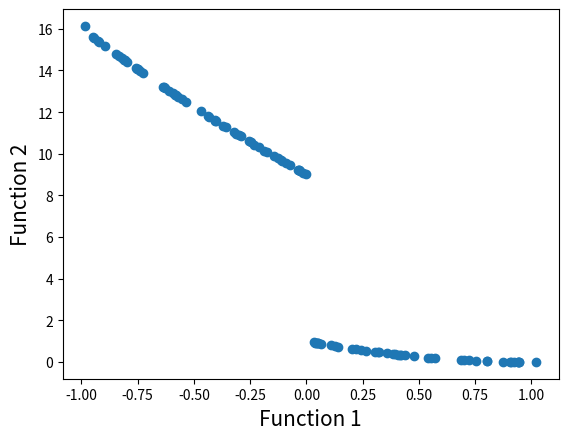

Reproduce this figure in Python.

import math
import random
import matplotlib.pyplot as plt
import numpy as np

'''
参考链接：https://blog.csdn.net/quinn1994/article/details/80679528?utm_medium=distribute.pc_relevant_t0.none-task-blog-BlogCommendFromMachineLearnPai2-1.nonecase&depth_1-utm_source=distribute.pc_relevant_t0.none-task-blog-BlogCommendFromMachineLearnPai2-1.nonecase
疑惑点：拥挤度的计算sort_by_values()和distance[k]，代码的逻辑梳理
        交叉运算里不就是进行的变异吗？变异的概率是1？

'''

# 定义函数1
def function1(x):
    if x<1 or x==1:
        value = -x
    elif x>1 and (x<3 or x==3):
        value = x-2
    elif x>3 and (x<4 or x==4):
        value = 4-x
    elif x>4:
        value = x-4
    return value


# 定义函数2
def function2(x):
    value = (x - 5) ** 2
    return value


# Function to find index of list
# 查找列表指定元素的索引
def index_of(a, list):
    for i in range(0, len(list)):
        if list[i] == a:
            return i
    return -1


# Function to sort by values
# 函数根据指定的值列表排序
#list1是front，values是目标函数的值
def sort_by_values(list1, values):
    sorted_list = []
    while (len(sorted_list) != len(list1)):# 当结果长度不等于初始长度时，继续循环
        #index_of(min(values), values)最小值的索引
        if index_of(min(values), values) in list1:# 标定值中最小值在目标列表中时
            sorted_list.append(index_of(min(values), values)) #将标定值的最小值的索引追加到结果列表后面
        values[index_of(min(values), values)] = math.inf    #将标定值的最小值置为无穷小,即删除原来的最小值,移向下一个
    return sorted_list


# Function to carry out NSGA-II's fast non dominated sort
# 函数执行NSGA-II的快速非支配排序,将所有的个体都分层
'''
[redacted]
1.np=0 sp=infinite
2.对所有个体进行非支配判断，若p支配q，则将q加入到sp中，并将q的层级提升一级。
  若q支配p，将p加入sq中，并将p的层级提升一级。
3.对种群当前分层序号k进行初始化，令k=1
4.找出种群中np=0的个体，将其从种群中移除，将其加入到分层集合fk中，该集合就是层级为0个体的集合。
5.判断fk是否为空，若不为空，将fk中所有的个体sp中对应的个体层级减去1，且k=k+1,跳到2;
  若为空，则表明得到了所有非支配集合，程序结束
'''
"""基于序列和拥挤距离,这里找到任意两个个体p,q"""


def fast_non_dominated_sort(values1, values2):
    S = [[] for i in range(0, len(values1))]
    # 种群中所有个体的sp进行初始化 这里的len(value1)=pop_size
    front = [[]]
    # 分层集合,二维列表中包含第n个层中,有那些个体
    n = [0 for i in range(0, len(values1))]
    rank = [0 for i in range(0, len(values1))]
    # 评级
    for p in range(0, len(values1)):
        S[p] = []
        n[p] = 0
        # 寻找第p个个体和其他个体的支配关系
        # 将第p个个体的sp和np初始化
        for q in range(0, len(values1)):
            # step2:p > q 即如果p支配q,则
            if (values1[p] > values1[q] and values2[p] > values2[q]) or (
                    values1[p] >= values1[q] and values2[p] > values2[q]) or (
                    values1[p] > values1[q] and values2[p] >= values2[q]):
                # 支配判定条件:当且仅当,对于任取i属于{1,2},都有fi(p)>fi(q),符合支配.或者当且仅当对于任意i属于{1,2},有fi(p)>=fi(q),且至少存在一个j使得fj(p)>f(q)  符合弱支配
                n[p] = n[p] + 1
            # 如果q支配p
            elif (values1[q] > values1[p] and values2[q] > values2[p]) or (
                    values1[q] >= values1[p] and values2[q] > values2[p]) or (
                    values1[q] > values1[p] and values2[q] >= values2[p]):
                # 则将np+1
                if q not in S[p]:
                    # 同时如果q不属于sp将其添加到sp中
                    S[p].append(q)

        if n[p] == 0:#所有目标函数都取到了最优值，并将其划分为等级0
            # 找出种群中np=0的个体
            rank[p] = 0
            # 将其从pt中移去
            if p not in front[0]:
                # 如果p不在第0层中
                # 将其追加到第0层中
                front[0].append(p)
    i = 0
    while (front[i] != []):
        # 如果分层集合为不为空，
        Q = []
        for p in front[i]:#遍历p的支配集合
            for q in S[p]:
                n[q] = n[q] - 1
                # 则将fk中所有给对应的个体np-1
                if (n[q] == 0):
                    # 如果nq==0
                    rank[q] = i + 1
                    if q not in Q:
                        Q.append(q)
        i = i + 1
        # 并且k+1
        front.append(Q)
    #末尾会追加一个空的列表
    del front[len(front) - 1]
    # 返回将所有个体分层后的结果
    return front

# Function to calculate crowding distance
# 计算拥挤距离的函数
'''
[redacted]
1.I[1]=I[l]=inf，I[i]=0 将边界的两个个体拥挤度设为无穷。
2.I=sort(I,m)，基于目标函数m对种群排序
3.I[i]=I[i]+(Im[i+1]-Im[i-1])/(fmax-fmin)
'''

#values1, values2目标函数值
#front是每一级结果
def crowding_distance(values1, values2, front):
    distance = [0 for i in range(0, len(front))]#初始化所有个体的拥挤距离
    sorted1 = sort_by_values(front, values1[:])
    sorted2 = sort_by_values(front, values2[:])   # 基于目标函数1和目标函数2对已经划分好层级的种群排序
    distance[0] = 4444444444444444#第一个点设置为无穷大
    distance[len(front) - 1] = 4444444444444444#最后一个点设为无穷大
    for k in range(1, len(front) - 1):
        distance[k] = distance[k] + (values1[sorted1[k + 1]] - values2[sorted1[k - 1]]) / (max(values1) - min(values1))
    for k in range(1, len(front) - 1):
        distance[k] = distance[k] + (values1[sorted2[k + 1]] - values2[sorted2[k - 1]]) / (max(values2) - min(values2))
    # 返回拥挤距离
    return distance


# 函数进行交叉
def crossover(a, b):
    r = np.random.random()
    if r > 0.5:
        return mutation((a + b) / 2)
    else:
        return mutation((a - b) / 2)


# 函数进行变异操作
def mutation(solution):
    mutation_prob = np.random.random()
    if mutation_prob < 1:
        solution = min_x + (max_x - min_x) * np.random.random()
    return solution


pop_size = 100#种群的规模
max_gen = 100#最大迭代次数
# 迭代次数
# Initialization
min_x = -5#最小取值
max_x = 10#最大取值

#随机生成pop_size个最小值到最大值之间的数字
solution = [min_x + (max_x - min_x) * np.random.random() for i in np.arange(0, pop_size)]
# 随机生成变量
gen_no = 0
while (gen_no < max_gen):
    # 生成两个函数值列表，构成一个种群
    function1_values = [function1(solution[i]) for i in np.arange(0, pop_size)]#目标函数1的函数值
    function2_values = [function2(solution[i]) for i in np.arange(0, pop_size)]
    # 种群之间进行快速非支配性排序,得到非支配性排序集合
    non_dominated_sorted_solution = fast_non_dominated_sort(function1_values[:], function2_values[:])#得到的是solution的索引
    print("The best front for Generation number ", gen_no, " is")
    for valuez in non_dominated_sorted_solution[0]:
        print(round(solution[valuez], 3), end=" ")#第0代对应的x的值
    print("\n")
    # 计算非支配集合中每个个体的拥挤度
    crowding_distance_values = []
    for i in range(0, len(non_dominated_sorted_solution)):
        #non_dominated_sorted_solution[i][:]遍历快速非支配排序结果的每一级
        crowding_distance_values.append(
            crowding_distance(function1_values[:], function2_values[:], non_dominated_sorted_solution[i][:]))
    solution2 = solution[:]

    # 生成了子代
    while (len(solution2) != 2 * pop_size):
        a1 = np.random.randint(0, pop_size - 1)
        b1 = np.random.randint(0, pop_size - 1)
        # 选择
        solution2.append(crossover(solution[a1], solution[b1]))#父代+遗传运算后的子代
        # 随机选择，将种群中的个体进行交配，得到子代种群2*pop_size

    function1_values2 = [function1(solution2[i]) for i in range(0, 2 * pop_size)]
    function2_values2 = [function2(solution2[i]) for i in range(0, 2 * pop_size)]
    non_dominated_sorted_solution2 = fast_non_dominated_sort(function1_values2[:], function2_values2[:])
    # 将两个目标函数得到的两个种群值value,再进行排序得到2*pop_size解
    crowding_distance_values2 = []
    for i in range(0, len(non_dominated_sorted_solution2)):
        crowding_distance_values2.append(
            crowding_distance(function1_values2[:], function2_values2[:], non_dominated_sorted_solution2[i][:]))
    # 计算子代的个体间的距离值
    new_solution = []
    for i in range(0, len(non_dominated_sorted_solution2)):
        non_dominated_sorted_solution2_1 = [
            index_of(non_dominated_sorted_solution2[i][j], non_dominated_sorted_solution2[i]) for j in
            range(0, len(non_dominated_sorted_solution2[i]))]
        # 排序
        front22 = sort_by_values(non_dominated_sorted_solution2_1[:], crowding_distance_values2[i][:])
        front = [non_dominated_sorted_solution2[i][front22[j]] for j in
                 range(0, len(non_dominated_sorted_solution2[i]))]
        front.reverse()
        for value in front:
            new_solution.append(value)
            if (len(new_solution) == pop_size):
                break
        if (len(new_solution) == pop_size):
            break
    solution = [solution2[i] for i in new_solution]
    gen_no = gen_no + 1

# Lets plot the final front now
function1 = [i for i in function1_values]
function2 = [j for j in function2_values]
plt.xlabel('Function 1', fontsize=15)
plt.ylabel('Function 2', fontsize=15)
plt.scatter(function1, function2)
plt.show()